7-way image classification set "processed" from GitHub (DHemanth2001/Landslide_Identification_Using_ML); label vocabulary: debris flow, landslide, mudflow, non landslide, rockfall, rotational slide, translational slide.

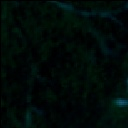
Label: landslide

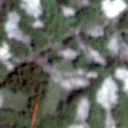
Label: rotational slide

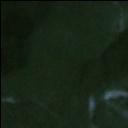
Label: non landslide

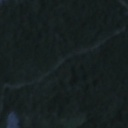
Label: non landslide

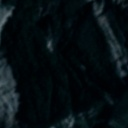
Label: mudflow

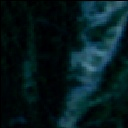
Label: landslide
